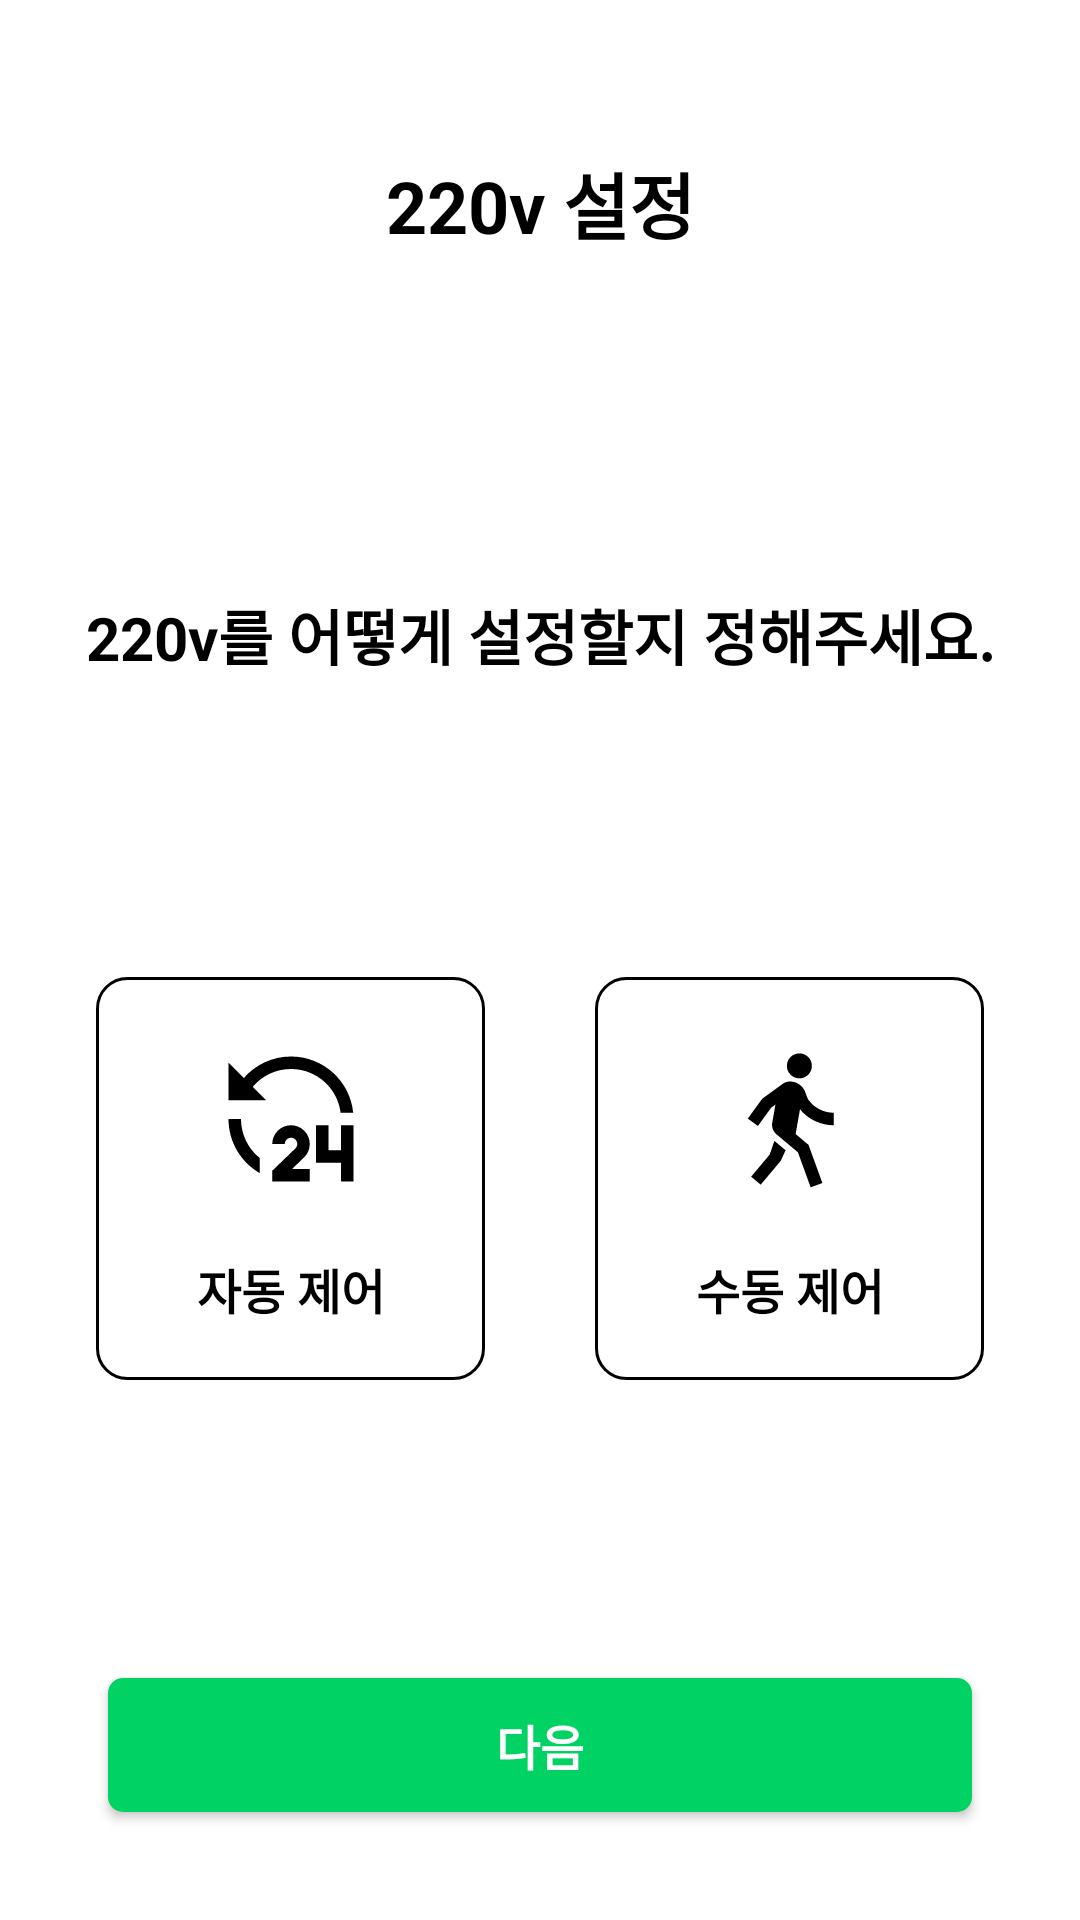

Android layout source for this screen:
<!-- AndroidManifest.xml: application theme Theme.MyApplication -->
<!-- res/layout/activity_set_220_auto.xml -->
<?xml version="1.0" encoding="utf-8"?>
<layout xmlns:android="http://schemas.android.com/apk/res/android"
    xmlns:app="http://schemas.android.com/apk/res-auto"
    xmlns:tools="http://schemas.android.com/tools">

    <androidx.constraintlayout.widget.ConstraintLayout
        android:layout_width="match_parent"
        android:layout_height="match_parent"
        tools:context=".view.SetVoltageAutoActivity"
        android:background="@color/white">

        <TextView
            android:id="@+id/set_voltage_auto_title"
            android:layout_width="wrap_content"
            android:layout_height="wrap_content"
            android:layout_marginTop="50dp"
            android:text="220v 설정"
            android:textColor="@color/black"
            android:textSize="24sp"
            android:textStyle="bold"
            app:layout_constraintEnd_toEndOf="parent"
            app:layout_constraintStart_toStartOf="parent"
            app:layout_constraintTop_toTopOf="parent" />

        <TextView
            android:id="@+id/set_voltage_auto_content"
            android:layout_width="wrap_content"
            android:layout_height="wrap_content"
            android:layout_marginTop="112dp"
            android:text="220v를 어떻게 설정할지 정해주세요."
            android:textColor="@color/black"
            android:textSize="20sp"
            android:textStyle="bold"
            app:layout_constraintEnd_toEndOf="@+id/set_voltage_auto_title"
            app:layout_constraintStart_toStartOf="@+id/set_voltage_auto_title"
            app:layout_constraintTop_toBottomOf="@+id/set_voltage_auto_title" />

        <androidx.constraintlayout.widget.ConstraintLayout
            android:id="@+id/auto_volt"
            android:layout_width="0dp"
            android:layout_height="0dp"
            android:layout_marginStart="32dp"
            android:background="@drawable/door_background"
            app:layout_constraintBottom_toTopOf="@+id/set_voltage_auto_next"
            app:layout_constraintHeight_percent="0.21"
            app:layout_constraintStart_toStartOf="parent"
            app:layout_constraintTop_toBottomOf="@+id/set_voltage_auto_content"
            app:layout_constraintWidth_percent="0.36">

            <ImageView
                android:id="@+id/imageView"
                android:layout_width="wrap_content"
                android:layout_height="wrap_content"
                android:layout_marginBottom="40dp"
                android:src="@drawable/ic_auto"
                app:layout_constraintBottom_toBottomOf="parent"
                app:layout_constraintEnd_toEndOf="parent"
                app:layout_constraintStart_toStartOf="parent"
                app:layout_constraintTop_toTopOf="parent" />

            <TextView
                android:layout_width="wrap_content"
                android:layout_height="wrap_content"
                android:layout_marginTop="20dp"
                android:text="자동 제어"
                android:textColor="@color/black"
                android:textSize="16sp"
                android:textStyle="bold"
                app:layout_constraintEnd_toEndOf="@+id/imageView"
                app:layout_constraintStart_toStartOf="@+id/imageView"
                app:layout_constraintTop_toBottomOf="@+id/imageView" />

        </androidx.constraintlayout.widget.ConstraintLayout>

        <androidx.constraintlayout.widget.ConstraintLayout
            android:id="@+id/manual_volt"
            android:layout_width="0dp"
            android:layout_height="0dp"
            android:layout_marginEnd="32dp"
            android:background="@drawable/door_background"
            app:layout_constraintBottom_toTopOf="@+id/set_voltage_auto_next"
            app:layout_constraintEnd_toEndOf="parent"
            app:layout_constraintHeight_percent="0.21"
            app:layout_constraintTop_toBottomOf="@+id/set_voltage_auto_content"
            app:layout_constraintWidth_percent="0.36">

            <ImageView
                android:id="@+id/imageView2"
                android:layout_width="wrap_content"
                android:layout_height="wrap_content"
                android:layout_marginBottom="40dp"
                android:src="@drawable/ic_manual"
                app:layout_constraintBottom_toBottomOf="parent"
                app:layout_constraintEnd_toEndOf="parent"
                app:layout_constraintStart_toStartOf="parent"
                app:layout_constraintTop_toTopOf="parent" />

            <TextView
                android:layout_width="wrap_content"
                android:layout_height="wrap_content"
                android:layout_marginTop="20dp"
                android:text="수동 제어"
                android:textColor="@color/black"
                android:textSize="16sp"
                android:textStyle="bold"
                app:layout_constraintEnd_toEndOf="@+id/imageView2"
                app:layout_constraintStart_toStartOf="@+id/imageView2"
                app:layout_constraintTop_toBottomOf="@+id/imageView2" />

        </androidx.constraintlayout.widget.ConstraintLayout>

        <androidx.appcompat.widget.AppCompatButton
            android:id="@+id/set_voltage_auto_next"
            android:layout_width="0dp"
            android:layout_height="0dp"
            android:layout_marginBottom="36dp"
            android:background="@drawable/button_background"
            android:text="@string/next"
            android:textColor="@color/white"
            android:textSize="16sp"
            android:textStyle="bold"
            app:layout_constraintBottom_toBottomOf="parent"
            app:layout_constraintEnd_toEndOf="parent"
            app:layout_constraintHeight_percent="0.07"
            app:layout_constraintStart_toStartOf="parent"
            app:layout_constraintTop_toBottomOf="@+id/set_name_edit"
            app:layout_constraintWidth_percent="0.8" />

    </androidx.constraintlayout.widget.ConstraintLayout>
</layout>
<!-- resources referenced by this layout -->
<resources>
  <color name="black">#FF000000</color>
  <color name="white">#FFFFFFFF</color>
  <!-- drawable button_background (drawable) -->
  <?xml version="1.0" encoding="utf-8"?>
  <shape xmlns:android="http://schemas.android.com/apk/res/android">
  
      <solid
          android:color="@color/mainButtonColor"
          />
  
      <corners
          android:radius="5dp"/>
  
      <size
          android:width="341dp"
          android:height="49dp"
          />
  
  </shape>
  <!-- drawable door_background (drawable) -->
  <?xml version="1.0" encoding="utf-8"?>
  <shape xmlns:android="http://schemas.android.com/apk/res/android"
      android:shape="rectangle" android:padding = "10dp">
      <solid android:color="#ffffff" />
      <corners
          android:radius="10dp"/>
      <stroke
          android:width="1dp"
          android:color="@color/exo_gray" />
  </shape>
  <!-- drawable ic_auto (drawable) -->
  <vector xmlns:android="http://schemas.android.com/apk/res/android"
      android:width="50dp"
      android:height="50dp"
      android:viewportWidth="50"
      android:viewportHeight="50">
    <path
        android:pathData="M25.0003,27.0833C28.4524,27.0833 31.2503,29.8812 31.2503,33.3333C31.2503,35.1042 30.5149,36.7 29.3337,37.8375L25.3545,41.6667H31.2503V45.8333H18.7503V42.2417L26.4441,34.8354C26.8399,34.4542 27.0837,33.9229 27.0837,33.3333C27.0837,32.1833 26.1503,31.25 25.0003,31.25C23.8503,31.25 22.917,32.1833 22.917,33.3333H18.7503C18.7503,29.8812 21.5482,27.0833 25.0003,27.0833ZM37.5003,27.0833V35.4167H41.667V27.0833H45.8337V45.8333H41.667V39.5833H33.3337V27.0833H37.5003ZM8.3337,25C8.3337,30.2646 10.7732,34.9583 14.5837,38.0125V43.0458C8.3566,39.4437 4.167,32.7125 4.167,25H8.3337ZM25.0003,4.1667C35.8024,4.1667 44.6857,12.3896 45.7295,22.9167H41.5378C40.5128,14.6958 33.5003,8.3333 25.0003,8.3333C19.867,8.3333 15.2753,10.6542 12.2191,14.3021L16.667,18.75H4.167V6.25L9.2649,11.3458C13.0837,6.95 18.717,4.1667 25.0003,4.1667Z"
        android:fillColor="#000000"/>
  </vector>
  <string name="next">다음</string>
  <style name="Theme.MyApplication" parent="Theme.MaterialComponents.DayNight.NoActionBar">
          
          <item name="colorPrimary">@color/mainButtonColor</item>
          <item name="colorPrimaryVariant">@color/mainButtonColor</item>
          <item name="colorOnPrimary">@color/white</item>
          
          <item name="colorSecondary">@color/teal_200</item>
          <item name="colorSecondaryVariant">@color/teal_700</item>
          <item name="colorOnSecondary">@color/black</item>
          
          <item name="android:statusBarColor" tools:targetApi="l">?attr/colorOnPrimary</item>
          <item name="android:windowLightStatusBar">true</item>
          
      </style>
  <color name="mainButtonColor">#00D264</color>
  <color name="teal_200">#FF03DAC5</color>
  <color name="teal_700">#FF018786</color>
</resources>
